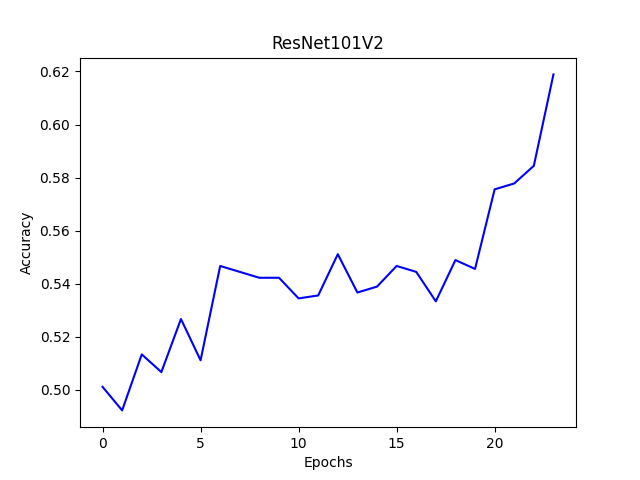

The table this chart was drawn from, first rows:
Wall time, Step, Value
1597550852, 0, 0.5011
1597550910, 1, 0.4922
1597550963, 2, 0.5133
1597551016, 3, 0.5067
1597551069, 4, 0.5267
1597551129, 5, 0.5111
1597551182, 6, 0.5467
1597551235, 7, 0.5444
1597551288, 8, 0.5422
1597551341, 9, 0.5422
1597551394, 10, 0.5344
1597551447, 11, 0.5356
1597551500, 12, 0.5511
1597551559, 13, 0.5367
1597551613, 14, 0.5389
1597551666, 15, 0.5467
1597551719, 16, 0.5444
1597551772, 17, 0.5333
1597551825, 18, 0.5489
1597551878, 19, 0.5456
1597551929, 20, 0.5756
1597551981, 21, 0.5778
1597552033, 22, 0.5844
1597552085, 23, 0.6189
